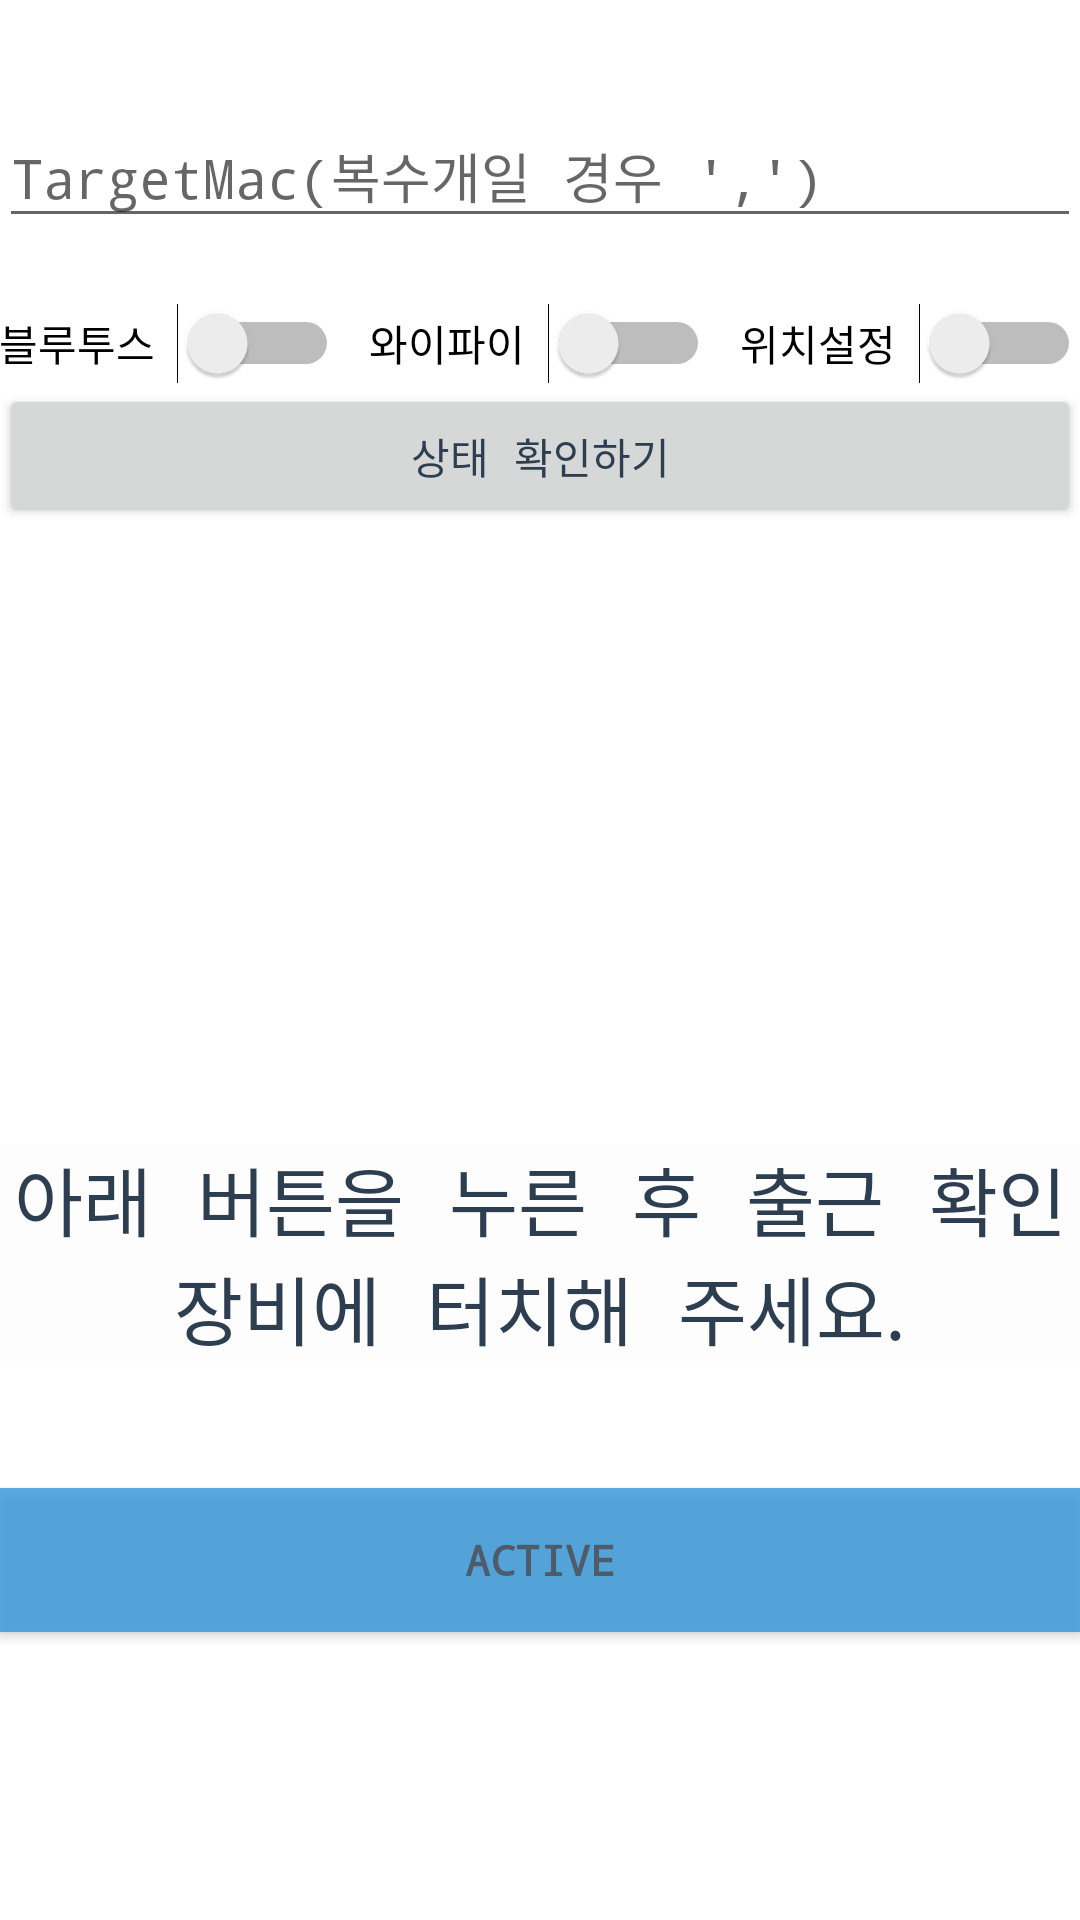

Produce the Android XML layout that renders to this screen, including the resource entries it uses.
<!-- AndroidManifest.xml: application theme AppTheme -->
<!-- res/layout/activity_device_scan.xml -->
<RelativeLayout xmlns:android="http://schemas.android.com/apk/res/android"
                xmlns:tools="http://schemas.android.com/tools"
                android:layout_width="match_parent"
                android:layout_height="match_parent"
                tools:context="com.example.commutecheck.app.Activity.DeviceScanActivity"
                android:paddingTop="@dimen/activity_vertical_margin"
                android:paddingRight="@dimen/activity_horizontal_margin"
                android:paddingBottom="@dimen/activity_vertical_margin"
                android:paddingLeft="@dimen/activity_horizontal_margin"
                android:id="@+id/device_scan" android:background="@color/white">

    <TextView
            android:layout_width="wrap_content"
            android:layout_height="wrap_content"
            android:id="@+id/commute_msg"
            android:textSize="20dp" android:layout_alignParentTop="true"
            android:layout_alignRight="@+id/textView" android:layout_alignEnd="@+id/textView"/>
  <Button android:layout_width="fill_parent"
          android:layout_height="wrap_content"
          style="@style/PrimaryBtn"
          android:text="Active"
          android:id="@+id/toggle_scan"
          android:clickable="true"
          android:onClick="toggleScan" android:layout_gravity="center_horizontal|bottom" android:alpha="0.8"
          android:textStyle="bold"
          android:layout_centerHorizontal="true" android:layout_alignParentBottom="true"
          android:layout_marginBottom="96dp"/>
  <TextView
    android:layout_width="match_parent"
    android:layout_height="wrap_content"
    android:textAppearance="?android:attr/textAppearanceMedium"
    android:text="@string/desc_scanning"
    android:id="@+id/textView" android:layout_gravity="center_horizontal|top"
    android:background="#28f0f0f0"
    android:gravity="center"
    android:paddingTop="@dimen/activity_vertical_margin"
    android:paddingBottom="@dimen/activity_vertical_margin"
    android:paddingLeft="@dimen/activity_horizontal_margin"
    android:paddingRight="@dimen/activity_horizontal_margin"
    android:textStyle="normal"
    android:textSize="25dp"
    android:layout_centerHorizontal="true" android:layout_alignParentBottom="true" android:layout_marginBottom="186dp"/>
  <android.support.design.widget.TextInputLayout
    android:layout_width="match_parent"
    android:layout_height="wrap_content"
    android:layout_below="@+id/commute_msg" android:layout_alignStart="@+id/toggle_scan">

    <android.support.design.widget.TextInputEditText
      android:layout_width="match_parent"
      android:layout_height="wrap_content"
      android:inputType="text" android:id="@+id/targetMacs" android:hint="@string/target_macs_input_placeholder"/>
  </android.support.design.widget.TextInputLayout>
  <LinearLayout
    android:orientation="vertical"
    android:layout_width="match_parent"
    android:layout_height="wrap_content"
    android:layout_centerHorizontal="true" android:layout_alignParentTop="true" android:layout_marginTop="101dp"
  >
    <LinearLayout
      android:orientation="horizontal"
      android:layout_width="match_parent"
      android:layout_height="match_parent"
      android:layout_alignParentTop="true"
      android:layout_alignStart="@+id/toggle_scan">
      <Switch
        android:text="@string/bluetooth_on_off"
        android:layout_width="wrap_content"
        android:layout_height="wrap_content"
        android:id="@+id/bluetooth_on_off"
        android:layout_alignStart="@+id/toggle_scan" android:layout_alignParentTop="true"
        android:layout_marginRight="10dp"
        android:layout_weight="1"/>
      <Switch
        android:text="@string/wifi_on_off"
        android:layout_width="wrap_content"
        android:layout_height="wrap_content"
        android:id="@+id/wifi_on_off" android:layout_alignParentTop="true"
        android:layout_marginRight="10dp"
        android:layout_alignStart="@+id/toggle_scan" android:layout_weight="1"/>
      <Switch
        android:text="@string/location_on_off"
        android:layout_width="wrap_content"
        android:layout_height="wrap_content" android:id="@+id/location_on_off" android:layout_weight="1"/>
    </LinearLayout>
    <Button
      android:text="@string/sync_all"
      android:layout_width="match_parent"
      android:layout_height="wrap_content" android:id="@+id/sync_all"
      android:onClick="syncAllBtn"/>
  </LinearLayout>

</RelativeLayout>
<!-- resources referenced by this layout -->
<resources>
  <color name="white">#ffffff</color>
  <string name="bluetooth_on_off">블루투스</string>
  <string name="desc_scanning">아래 버튼을 누른 후 출근 확인 장비에 터치해 주세요.</string>
  <string name="location_on_off">위치설정</string>
  <string name="sync_all">상태 확인하기</string>
  <string name="target_macs_input_placeholder">TargetMac(복수개일 경우 \',\')</string>
  <string name="wifi_on_off">와이파이</string>
  <style name="PrimaryBtn" parent="Btn">
          <item name="android:background">@color/peter_river</item>
          <item name="android:shadowColor">@color/belize_hole</item>
      </style>
  <style name="AppTheme" parent="Theme.AppCompat.Light.DarkActionBar">
          
          <item name="android:typeface">monospace</item>
          <item name="android:textColor">@color/midnight_blue</item>/&gt;
      </style>
  <style name="Btn">
          <item name="android:paddingTop">@dimen/padder</item>
          <item name="android:paddingRight">@dimen/padder</item>
          <item name="android:paddingBottom">@dimen/padder</item>
          <item name="android:paddingLeft">@dimen/padder</item>
          <item name="android:textStyle">bold</item>
      </style>
  <color name="peter_river">#3498db</color>
  <color name="belize_hole">#2980b9</color>
  <color name="midnight_blue">#2c3e50</color>
  <dimen name="padder">10dp</dimen>
</resources>
